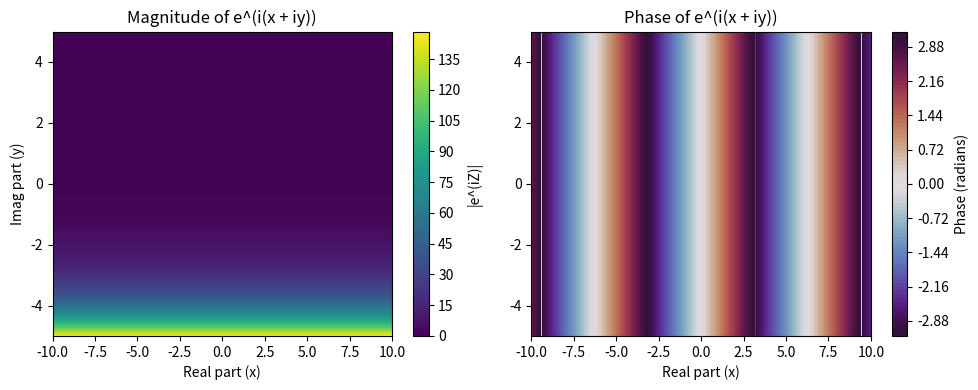

Python code for this plot:
import cmath
import numpy as np
import matplotlib.pyplot as plt

# Create a grid of complex numbers z = x + iy
x = np.linspace(-10, 10, 400)
y = np.linspace(-5, 5, 400)
X, Y = np.meshgrid(x, y)
Z = X + 1j * Y

# Compute e^(iZ)
E = np.exp(1j * Z)

# Magnitude and Phase
magnitude = np.abs(E)
phase = np.angle(E)

# Plot magnitude
plt.figure(figsize=(10, 4))
plt.subplot(1, 2, 1)
plt.contourf(X, Y, magnitude, levels=100, cmap='viridis')
plt.title("Magnitude of e^(i(x + iy))")
plt.xlabel("Real part (x)")
plt.ylabel("Imag part (y)")
plt.colorbar(label='|e^(iZ)|')

# Plot phase
plt.subplot(1, 2, 2)
plt.contourf(X, Y, phase, levels=100, cmap='twilight_shifted')
plt.title("Phase of e^(i(x + iy))")
plt.xlabel("Real part (x)")
plt.colorbar(label='Phase (radians)')

plt.tight_layout()
plt.savefig("Q5extra.png", dpi=300) 
plt.show()
